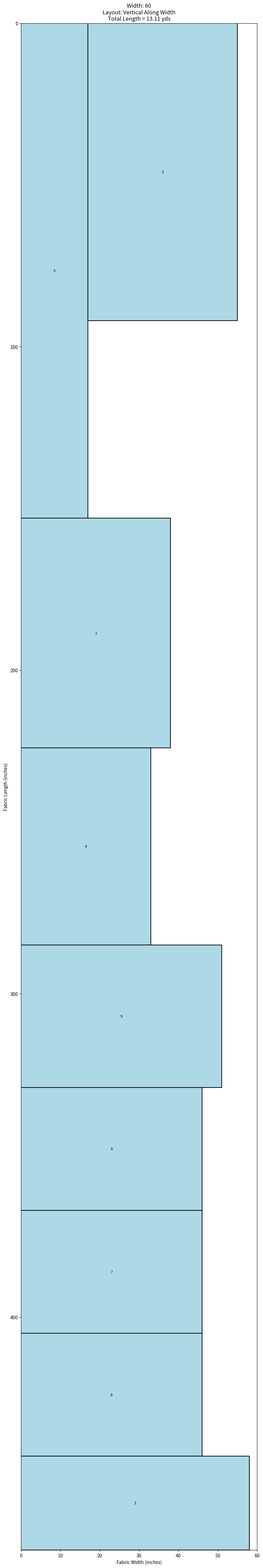
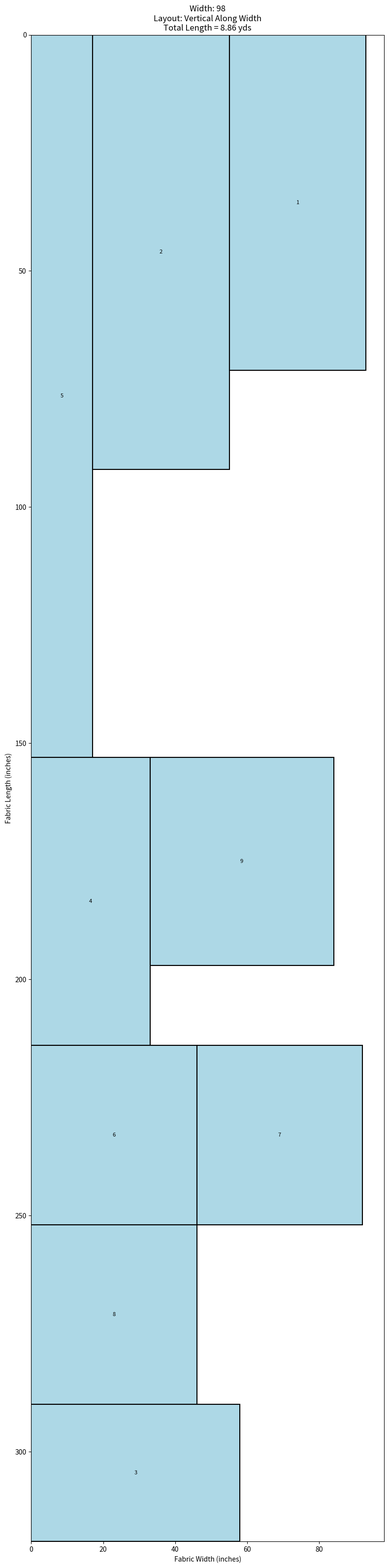
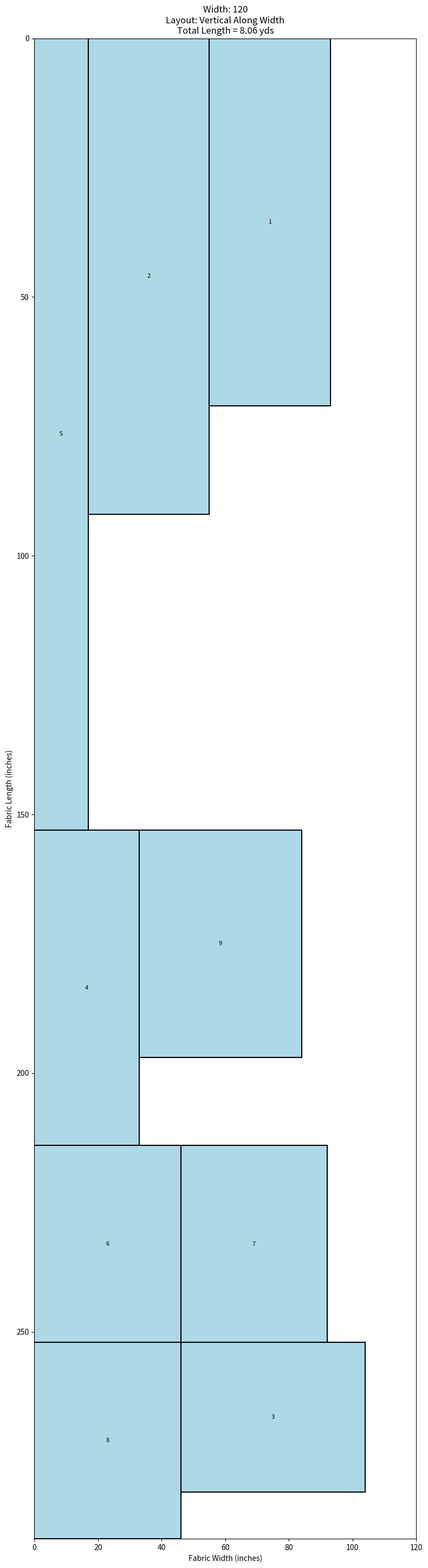
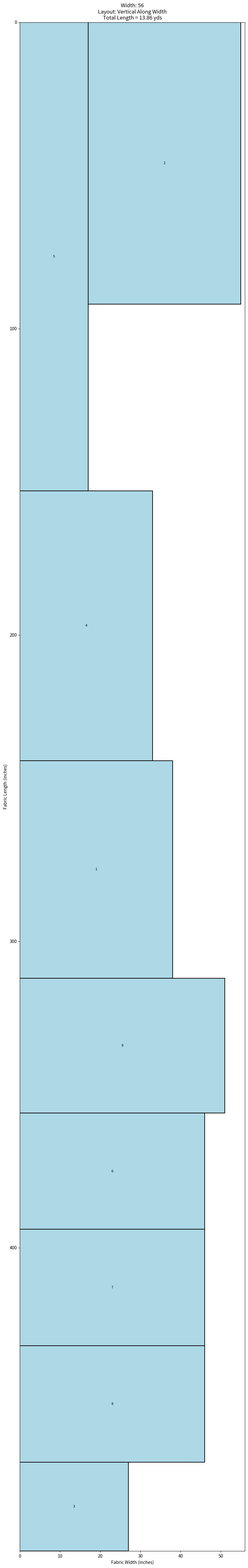
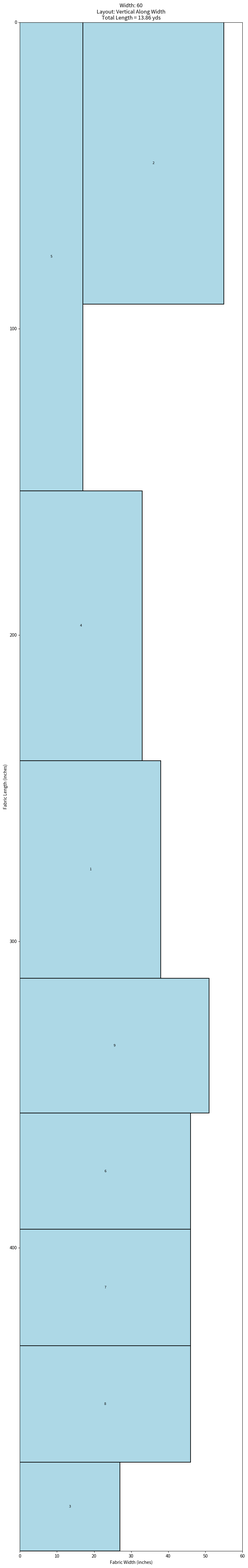
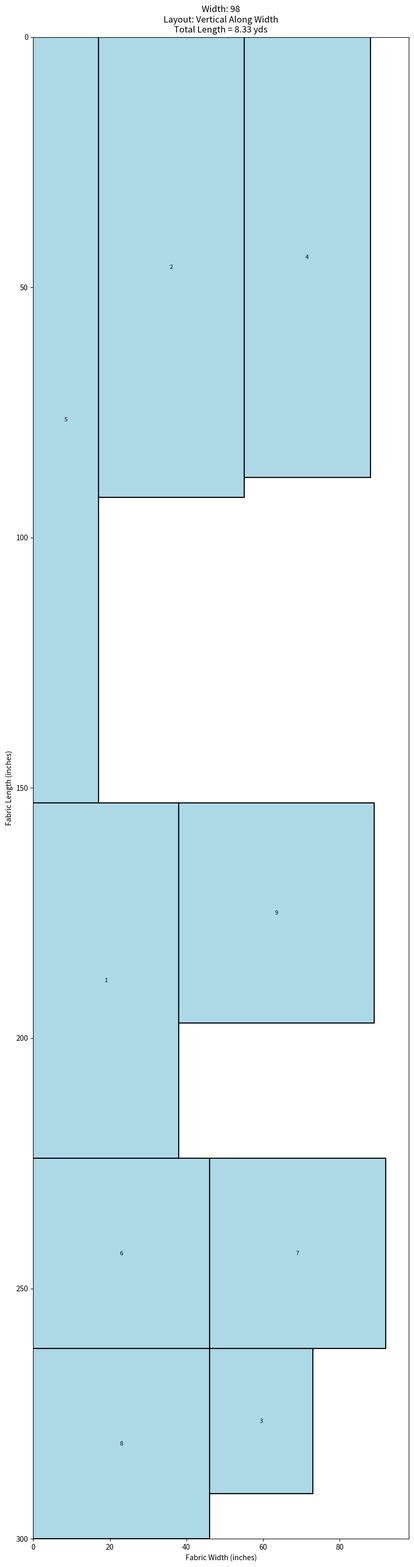
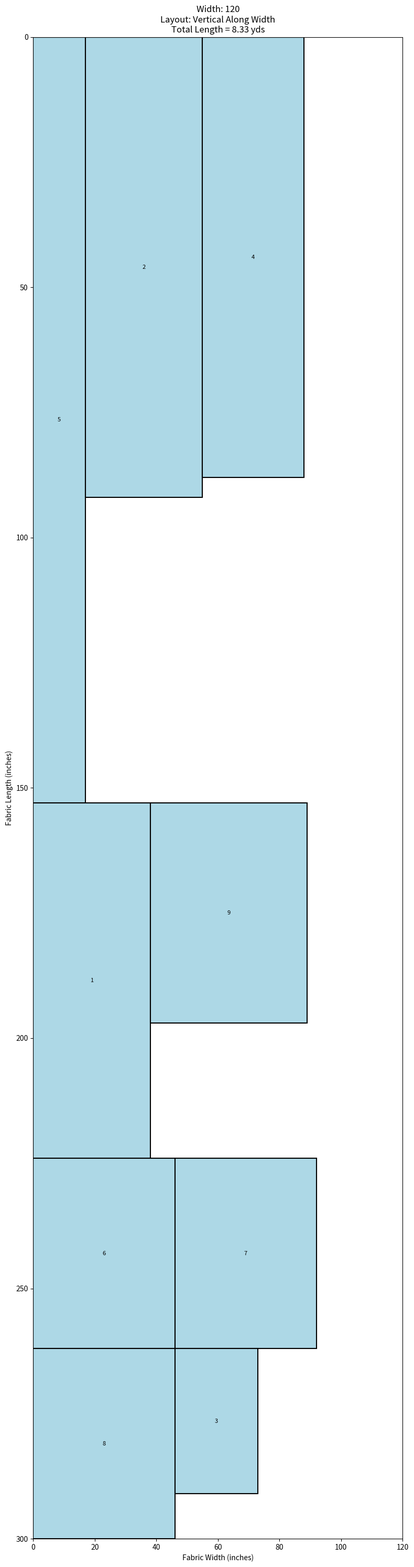
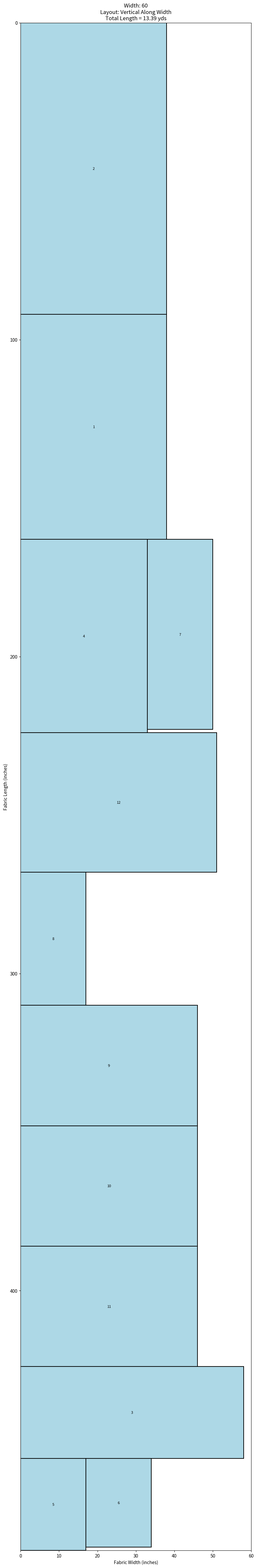
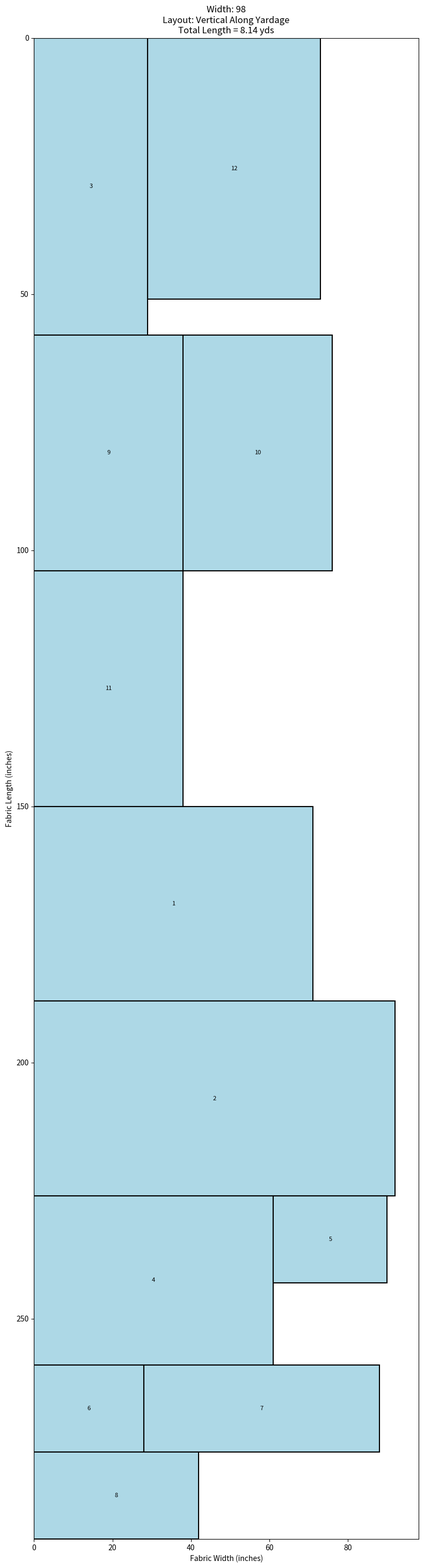
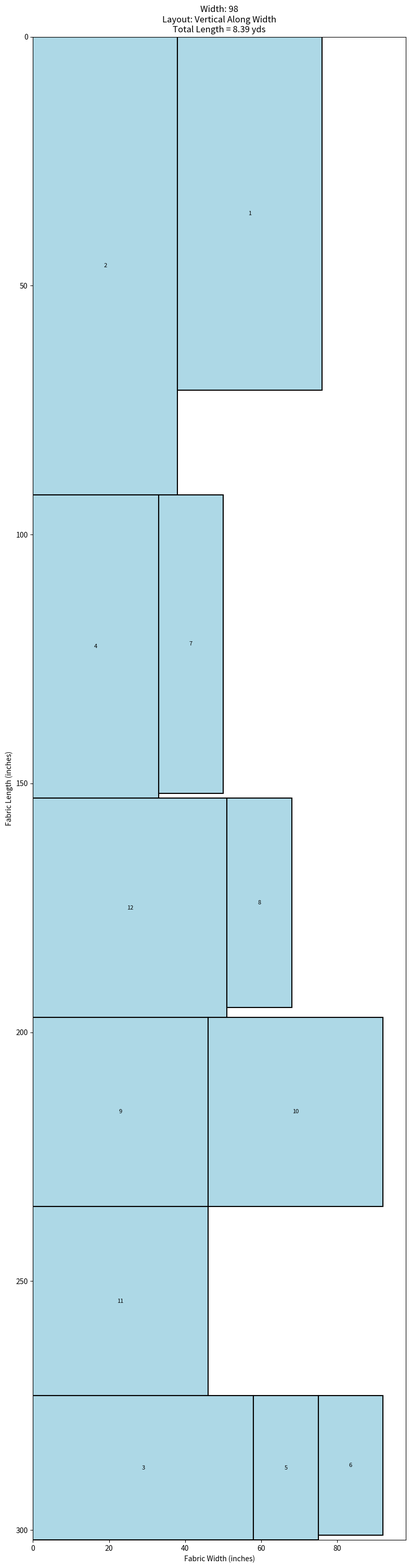
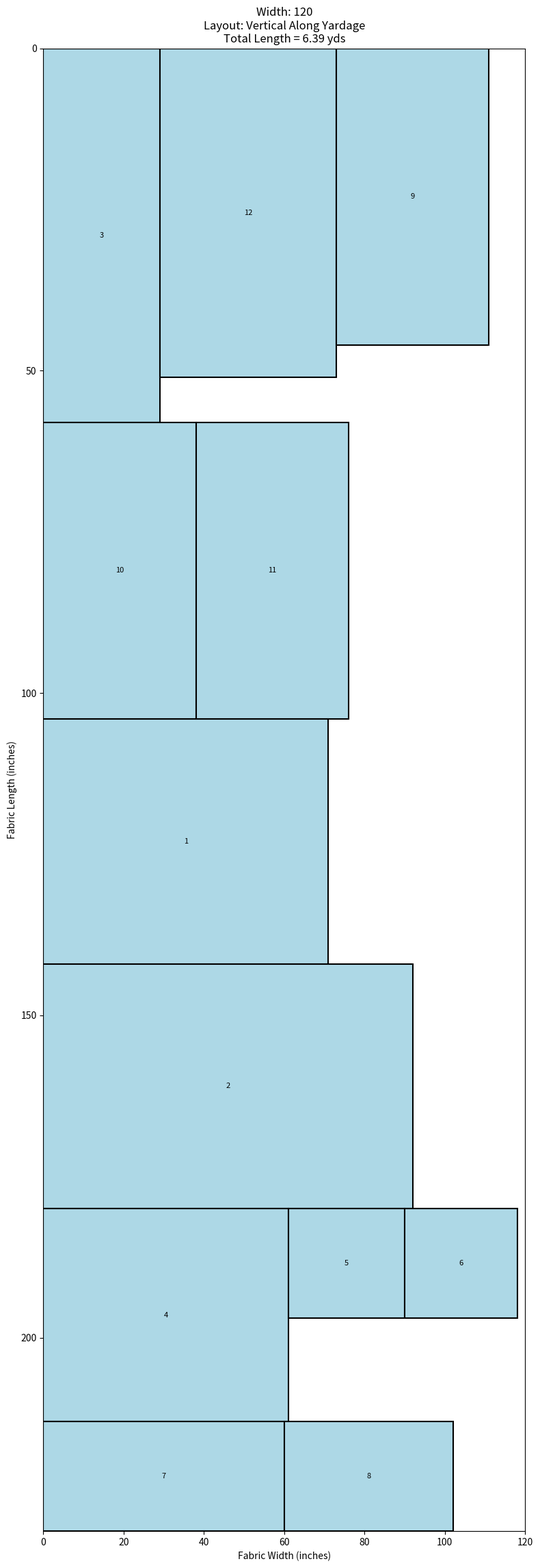
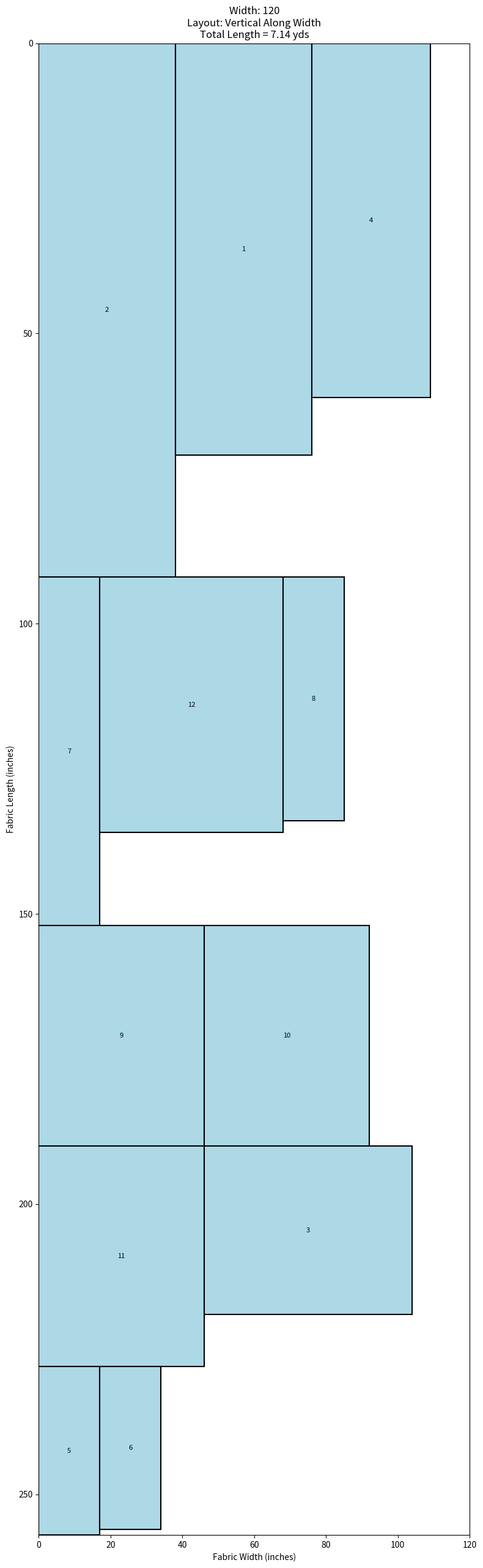
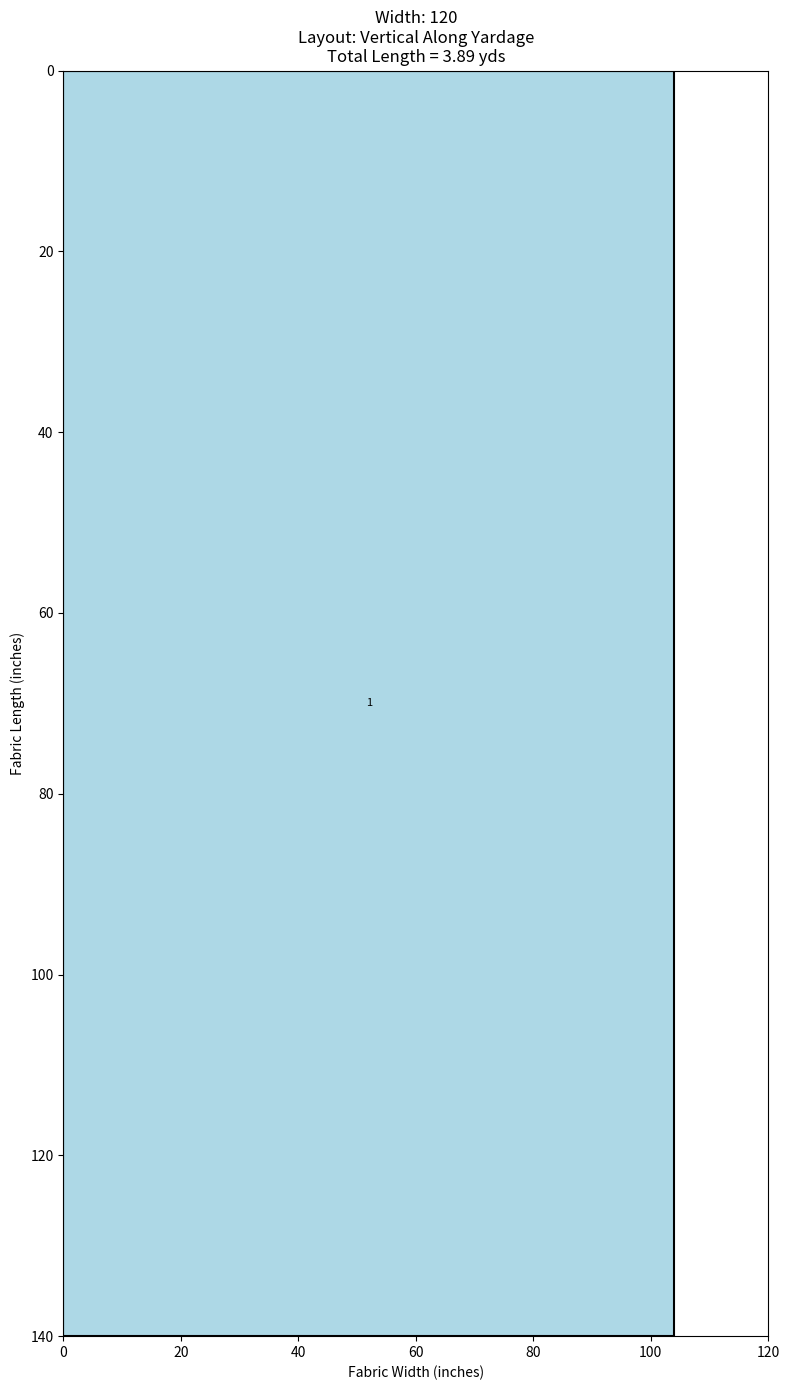

Reproduce these figures in Python, in order.
# -*- coding: utf-8 -*-
"""
Created on Novemer 2025

@author: Katie Dionne

https://github.com/katiedionne
"""

# Calculate the minimum fabric length required to cut all pieces and optionally visualize the layout.

# %%

import pandas as pd
import matplotlib.pyplot as plt
import matplotlib.patches as patches

# %%

def calculate_fabric_yardage(df: pd.DataFrame, fabric_width: float, visualize=True):
    

    def pack_pieces(piece_widths, piece_heights, fabric_width):

        # Check for pieces wider than the fabric
        if any(w > fabric_width for w in piece_widths):
            return float('nan'), []  # Return NaN length and empty layout

        """Greedy strip-packing with coordinates for visualization."""
        pieces = sorted(
            [(w, h, i) for i, (w, h) in enumerate(zip(piece_widths, piece_heights))],
            key=lambda x: x[1],
            reverse=True
        )

        total_length = 0
        remaining_width = fabric_width
        current_row_height = 0
        x_cursor = 0
        layout = []  # list of (x, y, w, h, index)

        for w, h, i in pieces:
            if w <= remaining_width:
                # place in current row
                layout.append((x_cursor, total_length, w, h, i))
                x_cursor += w
                remaining_width -= w
                current_row_height = max(current_row_height, h)
            else:
                # start new row
                total_length += current_row_height
                layout.append((0, total_length, w, h, i))
                x_cursor = w
                remaining_width = fabric_width - w
                current_row_height = h

        total_length += current_row_height
        return total_length, layout

    # --- Orientation A: vertical along yardage ---
    length_A, layout_A = pack_pieces(df["horizontal"], df["vertical"], fabric_width)
    if not pd.isna(length_A):
        print("horizontal along fabric width:", fabric_width, "wide", round(length_A/36, 2), "yards")
    

    # --- Orientation B: vertical along width ---
    length_B, layout_B = pack_pieces(df["vertical"], df["horizontal"], fabric_width)
    if not pd.isna(length_B):
        print("vertical along fabric width:", fabric_width, "wide", round(length_B/36, 2), "yards")

    if visualize and not pd.isna(length_A):
        def plot_layout(layout, total_length, orientation_label):
            fig, ax = plt.subplots(figsize=(8, max(4, total_length / 10)))
            for (x, y, w, h, i) in layout:
                rect = patches.Rectangle(
                    (x, y), w, h,
                    edgecolor='black', facecolor='lightblue', lw=1.5
                )
                ax.add_patch(rect)
                ax.text(x + w/2, y + h/2, str(i+1),
                        ha='center', va='center', fontsize=8)
            ax.set_xlim(0, fabric_width)
            ax.set_ylim(0, total_length)
            ax.set_title(f"Width: {fabric_width}\nLayout: {orientation_label}\nTotal Length = {round(total_length/36, 2)} yds")
            ax.set_xlabel("Fabric Width (inches)")
            ax.set_ylabel("Fabric Length (inches)")
            plt.gca().invert_yaxis()  # top of fabric = 0
            plt.tight_layout()
            plt.show()
        plot_layout(layout_A, length_A, "Vertical Along Yardage")

    if visualize and not pd.isna(length_B):
        def plot_layout(layout, total_length, orientation_label):
            fig, ax = plt.subplots(figsize=(8, max(4, total_length / 10)))
            for (x, y, w, h, i) in layout:
                rect = patches.Rectangle(
                    (x, y), w, h,
                    edgecolor='black', facecolor='lightblue', lw=1.5
                )
                ax.add_patch(rect)
                ax.text(x + w/2, y + h/2, str(i+1),
                        ha='center', va='center', fontsize=8)
            ax.set_xlim(0, fabric_width)
            ax.set_ylim(0, total_length)
            ax.set_title(f"Width: {fabric_width}\nLayout: {orientation_label}\nTotal Length = {round(total_length/36, 2)} yds")
            ax.set_xlabel("Fabric Width (inches)")
            ax.set_ylabel("Fabric Length (inches)")
            plt.gca().invert_yaxis()  # top of fabric = 0
            plt.tight_layout()
            plt.show()
        plot_layout(layout_B, length_B, "Vertical Along Width")


# %%

couch_sizes_1 = pd.DataFrame({
    'horizontal': [69, 90, 27, 59, 151, 36, 36, 36, 42],
    'vertical':   [36, 36, 56, 31, 15, 44, 44, 44, 49]
})

couch_sizes_2 = pd.DataFrame({
    'horizontal': [69, 90, 27, 86, 151, 36, 36, 36, 42],
    'vertical':   [36, 36, 25, 31, 15, 44, 44, 44, 49]
})

couch_sizes_3 = pd.DataFrame({
    'horizontal': [69, 90, 27, 59, 27, 26, 58, 40, 36, 36, 36, 42],
    'vertical':   [36, 36, 56, 31, 15, 15, 15, 15, 44, 44, 44, 49]
})


bikes_sizes = pd.DataFrame({
    'horizontal': [102],
    'vertical':   [138]
})

# %%
    
print("couch sizes 1")
calculate_fabric_yardage((couch_sizes_1+2), 45)
calculate_fabric_yardage((couch_sizes_1+2), 56)
calculate_fabric_yardage((couch_sizes_1+2), 60)
calculate_fabric_yardage((couch_sizes_1+2), 98)
calculate_fabric_yardage((couch_sizes_1+2), 120)

print("couch sizes 2")
calculate_fabric_yardage((couch_sizes_2+2), 45)
calculate_fabric_yardage((couch_sizes_2+2), 56)
calculate_fabric_yardage((couch_sizes_2+2), 60)
calculate_fabric_yardage((couch_sizes_2+2), 98)
calculate_fabric_yardage((couch_sizes_2+2), 120)

print("couch sizes 3")
calculate_fabric_yardage((couch_sizes_3+2), 45)
calculate_fabric_yardage((couch_sizes_3+2), 56)
calculate_fabric_yardage((couch_sizes_3+2), 60)
calculate_fabric_yardage((couch_sizes_3+2), 98)
calculate_fabric_yardage((couch_sizes_3+2), 120)

print("bike sizes")
calculate_fabric_yardage((bikes_sizes+2), 45)
calculate_fabric_yardage((bikes_sizes+2), 56)
calculate_fabric_yardage((bikes_sizes+2), 60)
calculate_fabric_yardage((bikes_sizes+2), 98)
calculate_fabric_yardage((bikes_sizes+2), 120)
